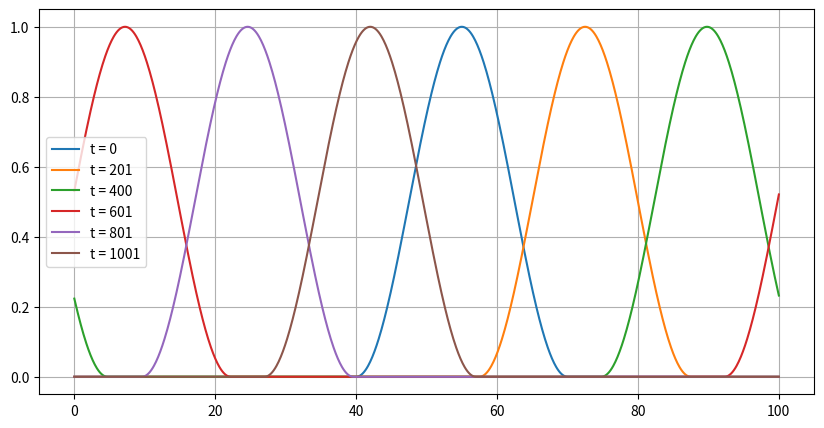

Write the Python code that produced this figure.
import numpy as np
import matplotlib.pyplot as plt

# initial condition
def phi_0(x):
    return np.array([
        np.sin(np.pi * ((xi - 40)/30))**2 if 40 <= xi < 70 else 0.0
        for xi in x
    ])

def upstream_scheme(x0, xmax, t0, tmax, u, dx, dt, tp):

    x = np.arange(x0, xmax + dx, dx)
    c = u*dt/dx
    phi = phi_0(x)

    plt.figure(figsize=(10,5))
    plt.plot(x, phi, label='t = {}'.format(int(t0)))
    plt.grid(True)
    
    t = t0
    while t<=tmax:
        phi_new = np.zeros_like(phi)

        if u > 0:
            phi_new[1:] = (1 - c) * phi[1:] + c * phi[:-1]
            
            # Periodic BC: phi(x=0) = phi(x=L), 
            # to compute phi_new(0), we need phi(-1) = phi(N-1) considering periodic bcs.

            phi_new[0]  = (1 - c) * phi[0]  + c * phi[-1]

        else:  # (for u<0 )

            phi_new[:-1] = (1 + c) * phi[:-1] - c * phi[1:]
            phi_new[-1]  = (1 + c) * phi[-1]  - c * phi[1]

        # update phi 
        phi = phi_new
        t += dt
    
        if np.mod(t, tp) < dt: 
            plt.plot(x, phi, label ='t = {}'.format(int(t)))
            plt.legend()

    # plt.title('Upwind scheme of LAE: $\Delta x= 0.1$, $u = 0.087 $, $\Delta t = 1.1$')
    # plt.savefig('Plots/upwind_laeq.png')
    plt.show()

u = 0.087
dx = 0.1
dt = dx/u
x0 = 0
xmax = 100
t0 = 0
tmax = 1000
tp = 200

upstream_scheme(x0, xmax, t0, tmax, u, dx, dt, tp)